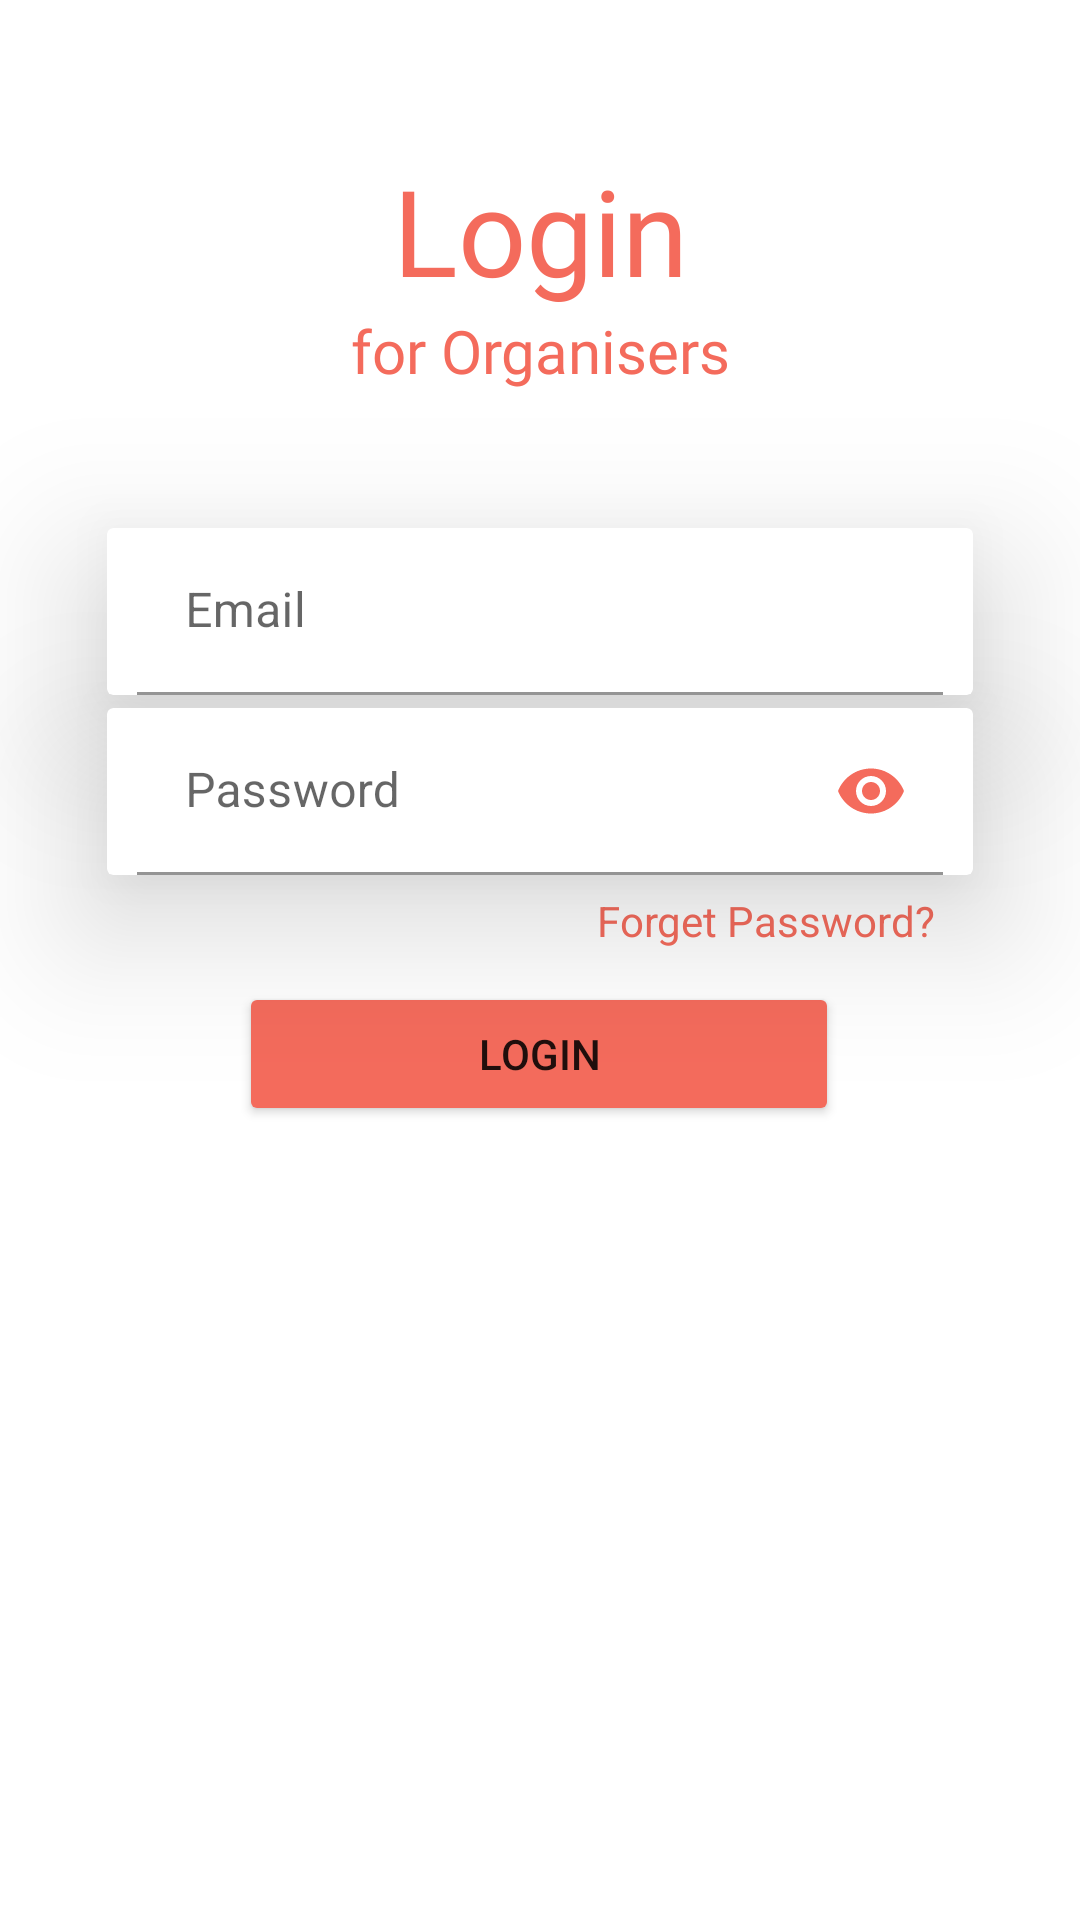

Reconstruct the res/layout file that produces this screen, plus the resources it refers to.
<!-- AndroidManifest.xml: application theme Theme.User -->
<!-- res/layout/fragment_organiser_login.xml -->
<?xml version="1.0" encoding="utf-8"?>
<FrameLayout xmlns:android="http://schemas.android.com/apk/res/android"
    xmlns:tools="http://schemas.android.com/tools"
    android:layout_width="match_parent"
    android:layout_height="match_parent"
    xmlns:app="http://schemas.android.com/apk/res-auto"
    tools:context=".login.organiserLogin">

    <androidx.constraintlayout.widget.ConstraintLayout
        android:layout_width="match_parent"
        android:layout_height="match_parent">

        <TextView
            android:id="@+id/logintext"
            android:layout_width="match_parent"
            android:layout_height="wrap_content"
            android:layout_gravity="center"
            android:layout_marginTop="50dp"

            android:fontFamily="@font/poppins_bold"
            android:text="Login"
            android:textAlignment="center"
            android:textColor="@color/orange"
            android:textFontWeight="400"
            android:textSize="40sp"
            android:textStyle="bold"
            app:layout_constraintEnd_toEndOf="parent"
            app:layout_constraintStart_toStartOf="parent"
            app:layout_constraintTop_toTopOf="parent" />

        <TextView
            android:id="@+id/textView"
            android:layout_width="match_parent"
            android:layout_height="wrap_content"
            android:layout_gravity="center"
            android:fontFamily="@font/poppins_bold"
            android:text="for Organisers"
            android:textAlignment="center"
            android:textColor="@color/orange"
            android:textFontWeight="400"
            android:textSize="20sp"
            app:layout_constraintTop_toBottomOf="@id/logintext" />

        <androidx.cardview.widget.CardView
            android:id="@+id/emailCard"
            android:layout_width="350dp"
            android:layout_height="wrap_content"
            android:background="#FFFFFF"
            app:cardElevation="30dp"
            app:cardUseCompatPadding="true"
            app:layout_constraintEnd_toEndOf="parent"
            app:layout_constraintStart_toStartOf="parent"
            app:layout_constraintTop_toBottomOf="@+id/textView"
            tools:cardCornerRadius="20dp">
            <com.google.android.material.textfield.TextInputLayout
                android:layout_width="match_parent"
                android:layout_height="wrap_content"

                app:boxBackgroundColor="@color/white">
                <EditText
                    android:id="@+id/emailLoginOrganisers"
                    android:layout_width="match_parent"
                    android:layout_height="wrap_content"
                    android:layout_gravity="center"
                    android:layout_marginLeft="10dp"
                    android:layout_marginRight="10dp"
                    android:ems="10"
                    android:inputType="text"
                    android:hint="Email"
                    android:textColor="@color/black" />
            </com.google.android.material.textfield.TextInputLayout>

        </androidx.cardview.widget.CardView>

        <androidx.cardview.widget.CardView
            android:id="@+id/passwordCard"
            android:layout_width="350dp"
            android:layout_height="wrap_content"
            android:layout_marginTop="60dp"
            android:backgroundTint="@color/white"
            app:cardElevation="30dp"
            app:cardUseCompatPadding="true"
            app:layout_constraintEnd_toEndOf="parent"
            app:layout_constraintStart_toStartOf="parent"
            app:layout_constraintTop_toBottomOf="@+id/textView"
            tools:cardCornerRadius="20dp">

            <com.google.android.material.textfield.TextInputLayout
                android:layout_width="match_parent"
                android:layout_height="wrap_content"

                app:boxBackgroundColor="@color/white"
                app:endIconMode="password_toggle"
                app:endIconTint="@color/orange">

                <EditText
                    android:id="@+id/passwordLoginOrganisers"
                    android:layout_width="match_parent"
                    android:layout_height="match_parent"
                    android:layout_marginLeft="10dp"
                    android:layout_marginRight="10dp"
                    android:hint="Password"
                    android:inputType="textPassword"
                    android:textColor="#000000"
                    android:ems="10"
                    app:layout_constraintEnd_toEndOf="parent"
                    app:layout_constraintStart_toStartOf="parent"
                    app:layout_constraintTop_toBottomOf="@+id/cardView2" />

            </com.google.android.material.textfield.TextInputLayout>


        </androidx.cardview.widget.CardView>
        <TextView
            android:id="@+id/forgetPassword"
            android:layout_width="wrap_content"
            android:layout_height="wrap_content"
            android:layout_marginStart="150dp"
            android:layout_marginTop="20dp"
            android:text="Forget Password?"
            android:textAlignment="textEnd"
            android:textColor="@color/orange"
            app:layout_constraintEnd_toEndOf="parent"
            app:layout_constraintStart_toStartOf="parent"
            app:layout_constraintTop_toBottomOf="@+id/emailCard" />



        <Button
            android:id="@+id/organiserLogin"
            android:layout_width="200dp"
            android:layout_height="wrap_content"
            android:layout_marginTop="50dp"
            android:backgroundTint="@color/orange"
            android:text="Login"
            app:cornerRadius="50dp"
            app:layout_constraintEnd_toEndOf="parent"
            app:layout_constraintHorizontal_bias="0.497"
            app:layout_constraintStart_toStartOf="parent"
            app:layout_constraintTop_toBottomOf="@+id/emailCard" />

    </androidx.constraintlayout.widget.ConstraintLayout>

</FrameLayout>
<!-- resources referenced by this layout -->
<resources>
  <color name="black">#FF000000</color>
  <color name="orange">#F46B5C</color>
  <color name="white">#FFFFFFFF</color>
  <style name="Theme.User" parent="Theme.MaterialComponents.DayNight.NoActionBar">
          
          <item name="colorPrimary">@color/purple_500</item>
          <item name="colorPrimaryVariant">@color/purple_700</item>
          <item name="colorOnPrimary">@color/white</item>
          
          <item name="colorSecondary">@color/teal_200</item>
          <item name="colorSecondaryVariant">@color/teal_700</item>
          <item name="colorOnSecondary">@color/black</item>
          
          <item name="android:statusBarColor">?attr/colorPrimaryVariant</item>
          
      </style>
  <color name="purple_500">#FF6200EE</color>
  <color name="purple_700">#FF3700B3</color>
  <color name="teal_200">#FF03DAC5</color>
  <color name="teal_700">#FF018786</color>
</resources>
